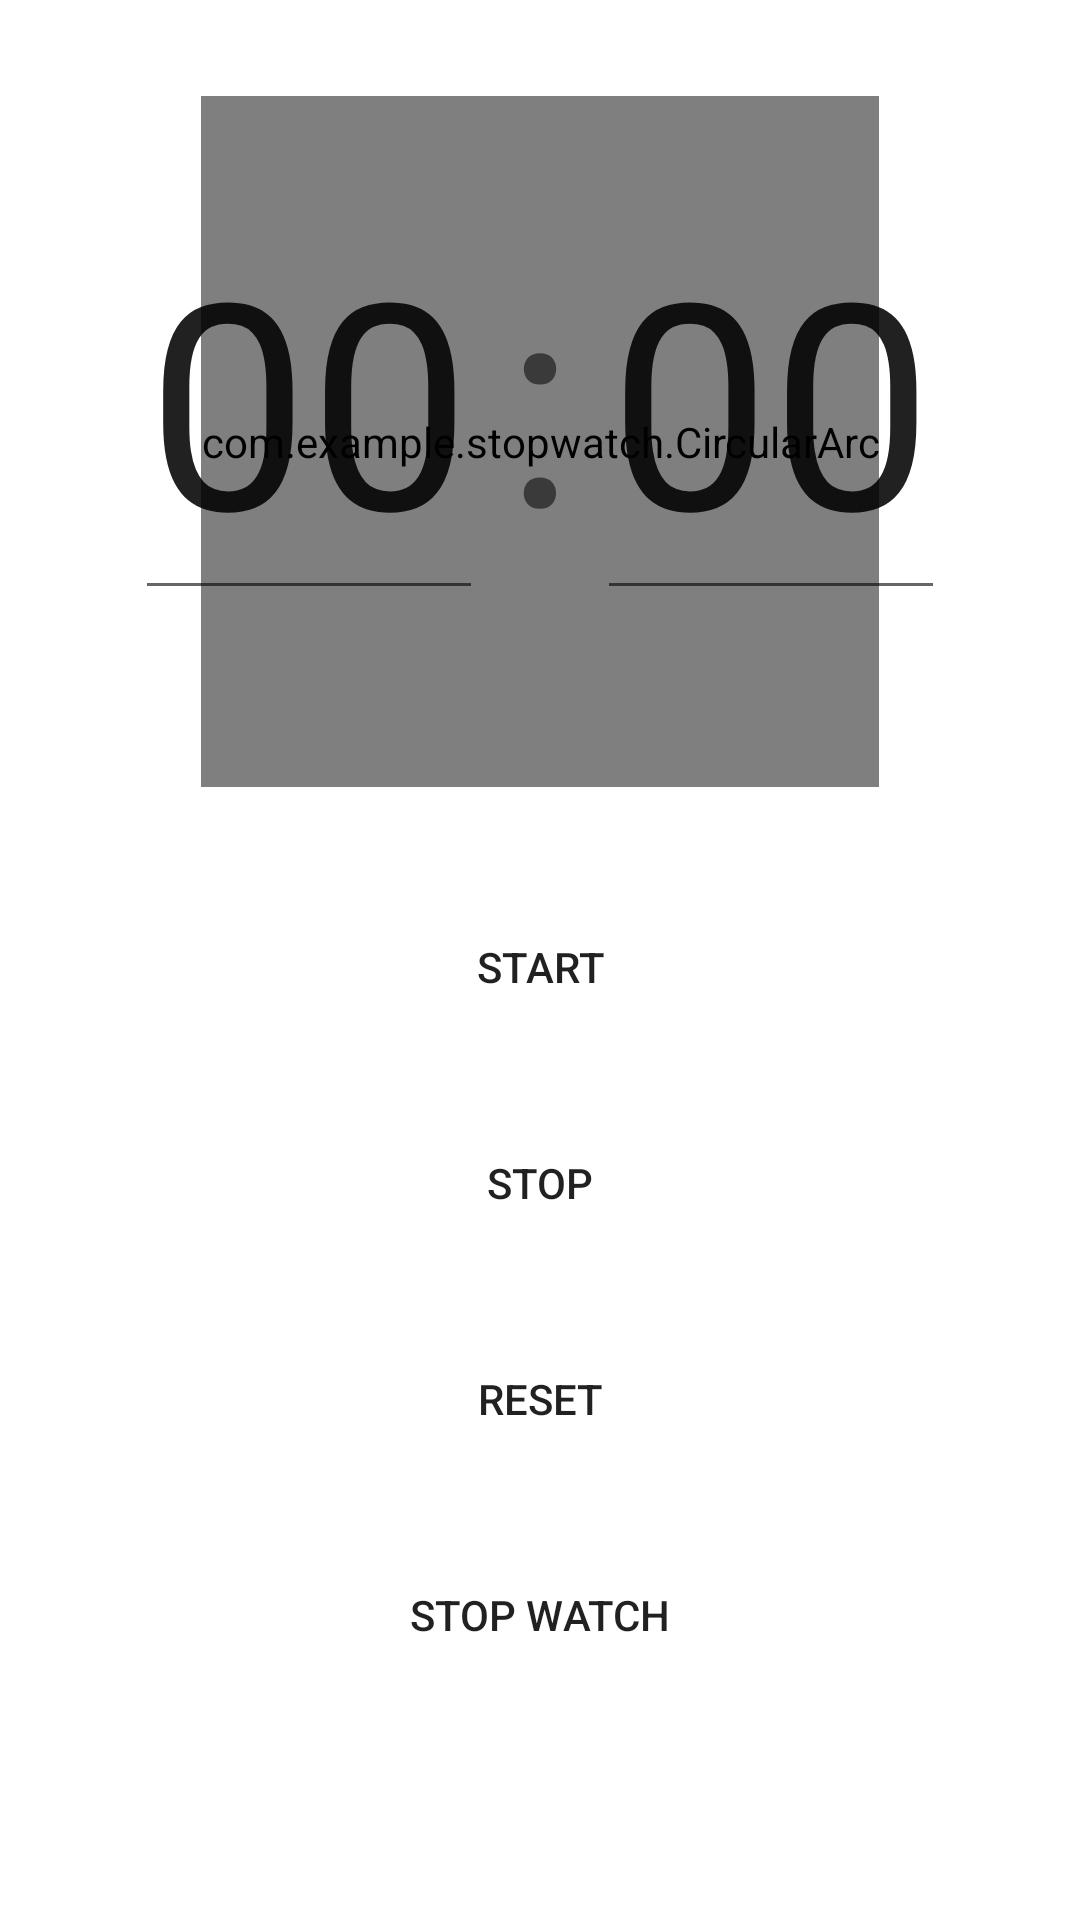

Produce the Android XML layout that renders to this screen, including the resource entries it uses.
<!-- AndroidManifest.xml: application theme Theme.Stopwatch -->
<!-- res/layout/fragment_timer.xml -->
<?xml version="1.0" encoding="utf-8"?>
<layout xmlns:android="http://schemas.android.com/apk/res/android"
    xmlns:app="http://schemas.android.com/apk/res-auto"
    xmlns:tools="http://schemas.android.com/tools">
    <data>
        <variable
            name="minutes"
            type="String" />
        <variable
            name="seconds"
            type="String" />
        <variable
            name="arc_percentage"
            type="float" />
    </data>
    <androidx.constraintlayout.widget.ConstraintLayout
        android:id="@+id/main"
        android:layout_width="match_parent"
        android:layout_height="match_parent"
        tools:context=".MainActivity">

        <androidx.constraintlayout.widget.Guideline
            android:id="@+id/guideline"
            android:layout_width="wrap_content"
            android:layout_height="wrap_content"
            android:orientation="horizontal"
            app:layout_constraintGuide_percent="0.41" />

        <Button
            android:id="@+id/start_button"
            android:layout_width="0dp"
            android:layout_height="56dp"
            android:layout_marginStart="16dp"
            android:layout_marginTop="32dp"
            android:layout_marginEnd="16dp"
            android:background="@drawable/rounded_corners"
            android:elevation="10dp"
            android:text="Start"
            app:layout_constraintEnd_toEndOf="parent"
            app:layout_constraintStart_toStartOf="parent"
            app:layout_constraintTop_toTopOf="@+id/guideline" />

        <Button
            android:id="@+id/stop_button"
            android:layout_width="0dp"
            android:layout_height="56dp"
            android:layout_marginStart="16dp"
            android:layout_marginTop="16dp"
            android:layout_marginEnd="16dp"
            android:background="@drawable/rounded_corners"
            android:elevation="10dp"
            android:text="Stop"
            app:layout_constraintEnd_toEndOf="parent"
            app:layout_constraintStart_toStartOf="parent"
            app:layout_constraintTop_toBottomOf="@+id/start_button" />

        <Button
            android:id="@+id/reset_button"
            android:layout_width="0dp"
            android:layout_height="56dp"
            android:layout_marginStart="16dp"
            android:layout_marginTop="16dp"
            android:layout_marginEnd="16dp"
            android:background="@drawable/rounded_corners"
            android:elevation="10dp"
            android:text="Reset"
            app:layout_constraintEnd_toEndOf="parent"
            app:layout_constraintStart_toStartOf="parent"
            app:layout_constraintTop_toBottomOf="@+id/stop_button" />

        <Button
            android:id="@+id/stop_watch"
            android:layout_width="0dp"
            android:layout_height="56dp"
            android:layout_marginStart="16dp"
            android:layout_marginTop="16dp"
            android:layout_marginEnd="16dp"
            android:background="@drawable/rounded_corners"
            android:text="Stop Watch"
            app:layout_constraintEnd_toEndOf="parent"
            app:layout_constraintStart_toStartOf="parent"
            app:layout_constraintTop_toBottomOf="@+id/reset_button" />

        <com.example.stopwatch.CircularArc
            android:id="@+id/arc"
            android:layout_width="wrap_content"
            android:layout_height="0dp"
            android:layout_marginTop="32dp"
            app:arcColor="@color/design_default_color_secondary"
            app:arcPercent="@{arc_percentage, default = 0.0}"
            app:layout_constraintBottom_toTopOf="@+id/guideline"
            app:layout_constraintEnd_toEndOf="parent"
            app:layout_constraintStart_toStartOf="parent"
            app:layout_constraintTop_toTopOf="parent"
            app:padding="10dp"
            app:strokeWidth="10dp" />

        <TextView
            android:id="@+id/textView2"
            android:layout_width="wrap_content"
            android:layout_height="wrap_content"
            android:text=":"
            android:textSize="96sp"
            app:layout_constraintBottom_toTopOf="@+id/guideline"
            app:layout_constraintEnd_toEndOf="parent"
            app:layout_constraintStart_toStartOf="parent"
            app:layout_constraintTop_toTopOf="parent" />

        <EditText
            android:id="@+id/minute_edit_text"
            android:layout_width="116dp"
            android:layout_height="wrap_content"
            android:ems="10"
            android:inputType="text"
            android:text="@{minutes, default=00}"
            android:textSize="96sp"
            app:layout_constraintBottom_toTopOf="@+id/guideline"
            app:layout_constraintEnd_toStartOf="@+id/textView2"
            app:layout_constraintHorizontal_bias="0.858"
            app:layout_constraintStart_toStartOf="parent"
            app:layout_constraintTop_toTopOf="parent"
            app:layout_constraintVertical_bias="0.496" />

        <EditText
            android:id="@+id/second_edit_text"
            android:layout_width="116dp"
            android:layout_height="wrap_content"
            android:ems="10"
            android:inputType="text"
            android:text="@{seconds, default=00}"
            android:textSize="96sp"
            app:layout_constraintBottom_toTopOf="@+id/guideline"
            app:layout_constraintEnd_toEndOf="parent"
            app:layout_constraintHorizontal_bias="0.141"
            app:layout_constraintStart_toEndOf="@+id/textView2"
            app:layout_constraintTop_toTopOf="parent"
            app:layout_constraintVertical_bias="0.496" />
    </androidx.constraintlayout.widget.ConstraintLayout>
</layout>
<!-- resources referenced by this layout -->
<resources>
  <!-- drawable rounded_corners (drawable) -->
  <?xml version="1.0" encoding="utf-8"?>
  <ripple xmlns:tools="http://schemas.android.com/tools" xmlns:android="http://schemas.android.com/apk/res/android"
      android:color="@android:color/background_light">
  <item>
      <shape android:shape="rectangle">
          <corners android:radius="22dp" />
      </shape>
  </item>
  </ripple>
  <style name="Theme.Stopwatch" parent="Theme.MaterialComponents.DayNight.NoActionBar">
          
          <item name="colorPrimary">@color/purple_500</item>
          <item name="colorPrimaryVariant">@color/purple_700</item>
          <item name="colorOnPrimary">@color/white</item>
          
          <item name="colorSecondary">@color/teal_200</item>
          <item name="colorSecondaryVariant">@color/teal_700</item>
          <item name="colorOnSecondary">@color/black</item>
          
          <item name="android:statusBarColor">?attr/colorPrimaryVariant</item>
          
      </style>
  <!-- not gathered from this repository: default colours our renderer supplied (Android Studio template values) -->
  <color name="purple_500">#FF6200EE</color>
  <color name="purple_700">#FF3700B3</color>
  <color name="teal_200">#FF03DAC5</color>
  <color name="teal_700">#FF018786</color>
  <color name="black">#FF000000</color>
  <color name="white">#FFFFFFFF</color>
</resources>
